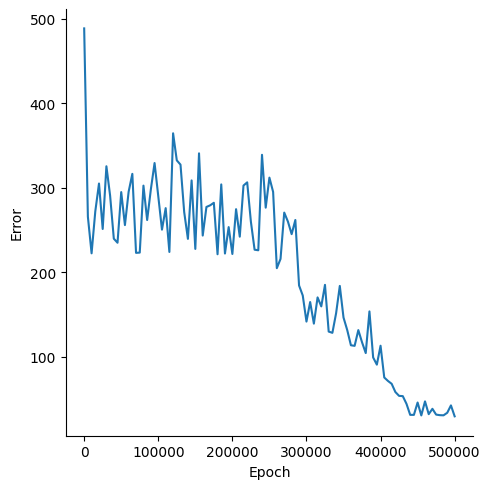

Values plotted in this chart, from the file beside it:
, Epoch, Error
0, 0, 488.6
1, 5000, 265.6
2, 10000, 222.2
3, 15000, 271.9
4, 20000, 304.9
5, 25000, 251.1
6, 30000, 325.3
7, 35000, 290.6
8, 40000, 239.6
9, 45000, 234.8
10, 50000, 294.8
11, 55000, 255.7
12, 60000, 295.2
13, 65000, 316.4
14, 70000, 222.8
15, 75000, 223.1
16, 80000, 302.4
17, 85000, 261.7
18, 90000, 298
19, 95000, 329.2
20, 100000, 289.9
21, 105000, 250.3
22, 110000, 275.8
23, 115000, 223.8
24, 120000, 364.4
25, 125000, 332.3
26, 130000, 327.3
27, 135000, 271
28, 140000, 239.4
29, 145000, 308.6
30, 150000, 227.4
31, 155000, 340.7
32, 160000, 243.3
33, 165000, 277.1
34, 170000, 279.1
35, 175000, 282.1
36, 180000, 221.1
37, 185000, 303.8
38, 190000, 222
39, 195000, 253.3
40, 200000, 221.5
41, 205000, 274.5
42, 210000, 242
43, 215000, 302.5
44, 220000, 306.3
45, 225000, 259.7
46, 230000, 226.5
47, 235000, 225.8
48, 240000, 338.9
49, 245000, 276.3
50, 250000, 311.9
51, 255000, 295
52, 260000, 204.6
53, 265000, 215.6
54, 270000, 270.5
55, 275000, 259.8
56, 280000, 244.9
57, 285000, 261.7
58, 290000, 184.2
59, 295000, 172.3
... 41 more rows
